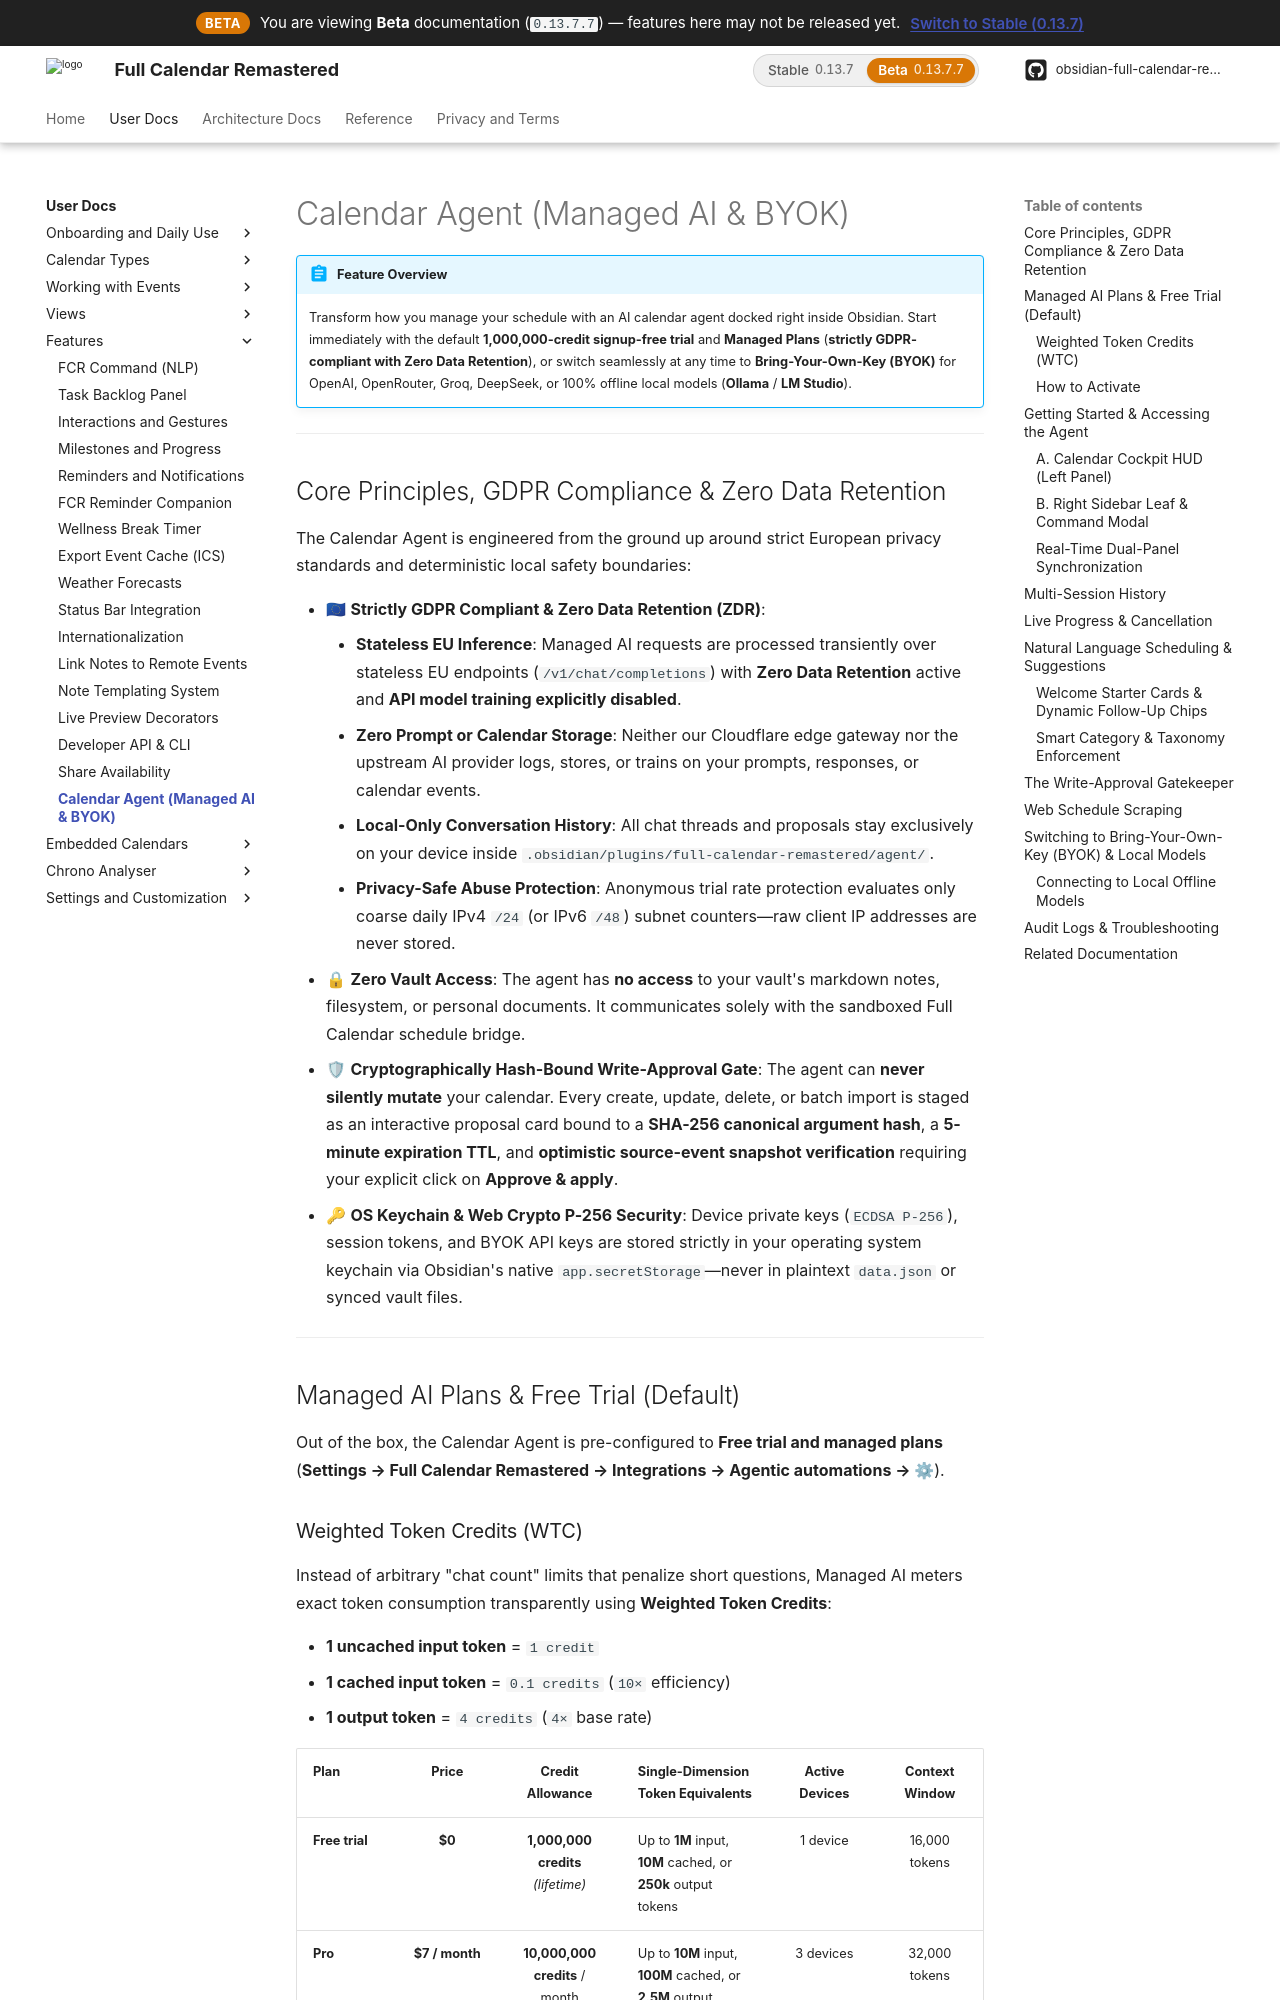

repository: obsidian-full-calendar-remastered/plugin-full-calendar · page: beta/user/features/agent/index.html · generator: mkdocs

# Calendar Agent (Managed AI & BYOK)

!!! abstract "Feature Overview"
    Transform how you manage your schedule with an AI calendar agent docked right inside Obsidian. Start immediately with the default **1,000,000-credit signup-free trial** and **Managed Plans** (**strictly GDPR-compliant with Zero Data Retention**), or switch seamlessly at any time to **Bring-Your-Own-Key (BYOK)** for OpenAI, OpenRouter, Groq, DeepSeek, or 100% offline local models (**Ollama** / **LM Studio**).

---

## Core Principles, GDPR Compliance & Zero Data Retention

The Calendar Agent is engineered from the ground up around strict European privacy standards and deterministic local safety boundaries:

*   🇪🇺 **Strictly GDPR Compliant & Zero Data Retention (ZDR)**:
    *   **Stateless EU Inference**: Managed AI requests are processed transiently over stateless EU endpoints (`/v1/chat/completions`) with **Zero Data Retention** active and **API model training explicitly disabled**.
    *   **Zero Prompt or Calendar Storage**: Neither our Cloudflare edge gateway nor the upstream AI provider logs, stores, or trains on your prompts, responses, or calendar events.
    *   **Local-Only Conversation History**: All chat threads and proposals stay exclusively on your device inside `.obsidian/plugins/full-calendar-remastered/agent/`.
    *   **Privacy-Safe Abuse Protection**: Anonymous trial rate protection evaluates only coarse daily IPv4 `/24` (or IPv6 `/48`) subnet counters—raw client IP addresses are never stored.
*   🔒 **Zero Vault Access**: The agent has **no access** to your vault's markdown notes, filesystem, or personal documents. It communicates solely with the sandboxed Full Calendar schedule bridge.
*   🛡 **Cryptographically Hash-Bound Write-Approval Gate**: The agent can **never silently mutate** your calendar. Every create, update, delete, or batch import is staged as an interactive proposal card bound to a **SHA-256 canonical argument hash**, a **5-minute expiration TTL**, and **optimistic source-event snapshot verification** requiring your explicit click on **Approve & apply**.
*   🔑 **OS Keychain & Web Crypto P-256 Security**: Device private keys (`ECDSA P-256`), session tokens, and BYOK API keys are stored strictly in your operating system keychain via Obsidian's native `app.secretStorage`—never in plaintext `data.json` or synced vault files.

---

## Managed AI Plans & Free Trial (Default)

Out of the box, the Calendar Agent is pre-configured to **Free trial and managed plans** (**Settings → Full Calendar Remastered → Integrations → Agentic automations → ⚙**).

### Weighted Token Credits (WTC)

Instead of arbitrary "chat count" limits that penalize short questions, Managed AI meters exact token consumption transparently using **Weighted Token Credits**:

*   **1 uncached input token** = `1 credit`
*   **1 cached input token** = `0.1 credits` (`10×` efficiency)
*   **1 output token** = `4 credits` (`4×` base rate)

| Plan | Price | Credit Allowance | Single-Dimension Token Equivalents | Active Devices | Context Window |
| :--- | :---: | :---: | :--- | :---: | :---: |
| **Free trial** | **$0** | **1,000,000 credits** *(lifetime)* | Up to **1M** input, **10M** cached, or **250k** output tokens | 1 device | 16,000 tokens |
| **Pro** | **$7 / month** | **10,000,000 credits** / month | Up to **10M** input, **100M** cached, or **2.5M** output tokens | 3 devices | 32,000 tokens |
| **Power** | **$11 / month** | **24,000,000 credits** / month | Up to **24M** input, **240M** cached, or **6M** output tokens | 5 devices | 32,000 tokens |
